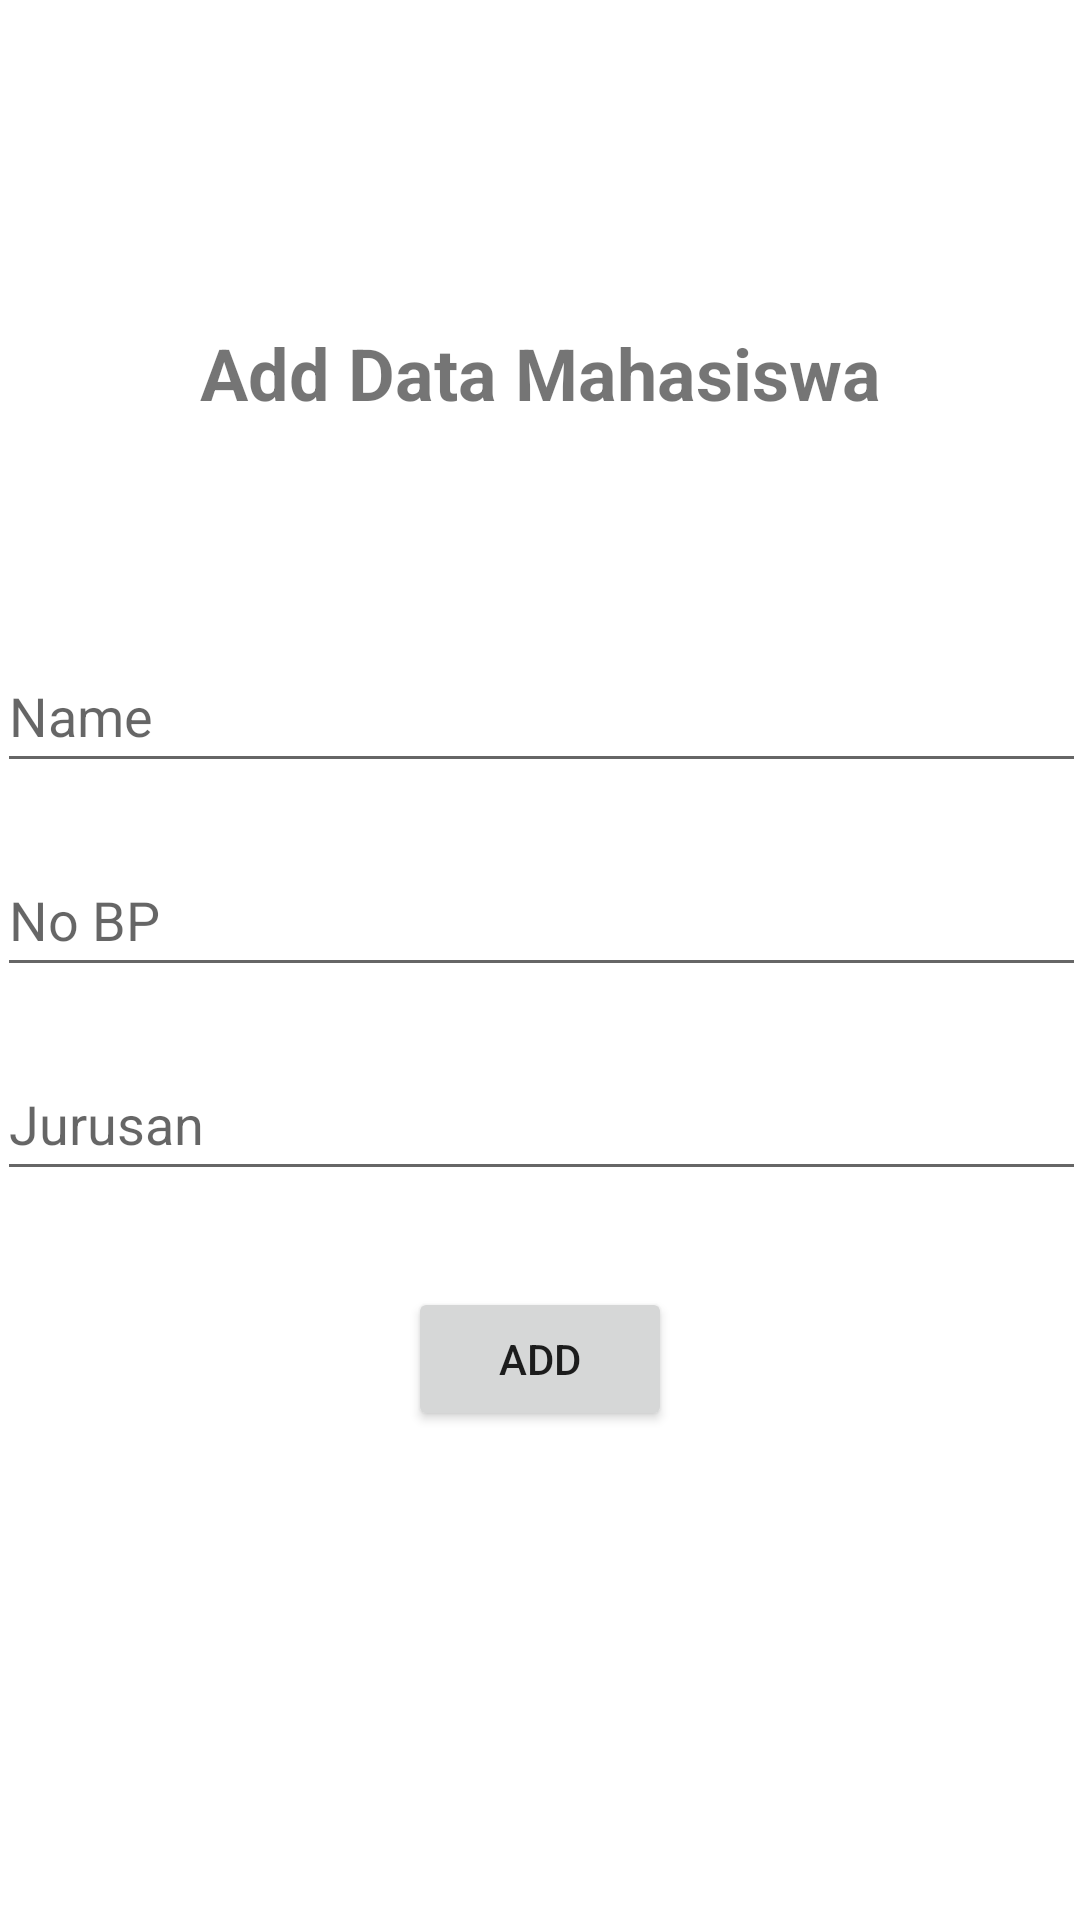

Write the Android layout XML for this screen, with the resource values it uses.
<!-- AndroidManifest.xml: application theme Theme.CcrudKotlin -->
<!-- res/layout/activity_add_data.xml -->
<?xml version="1.0" encoding="utf-8"?>
<androidx.constraintlayout.widget.ConstraintLayout xmlns:android="http://schemas.android.com/apk/res/android"
    xmlns:app="http://schemas.android.com/apk/res-auto"
    xmlns:tools="http://schemas.android.com/tools"
    android:layout_width="match_parent"
    android:layout_height="match_parent"
    tools:context=".AddDataActivity">

    <TextView
        android:id="@+id/judulAdd"
        android:layout_width="287dp"
        android:layout_height="41dp"
        android:layout_marginTop="108dp"
        android:text="Add Data Mahasiswa"
        android:textAlignment="center"
        android:textSize="24sp"
        android:textStyle="bold"
        app:layout_constraintEnd_toEndOf="parent"
        app:layout_constraintStart_toStartOf="parent"
        app:layout_constraintTop_toTopOf="parent" />

    <EditText
        android:id="@+id/et_Nama"
        android:layout_width="363dp"
        android:layout_height="48dp"
        android:layout_marginTop="64dp"
        android:ems="10"
        android:hint="Name"
        android:inputType="textPersonName"
        app:layout_constraintEnd_toEndOf="parent"
        app:layout_constraintStart_toStartOf="parent"
        app:layout_constraintTop_toBottomOf="@+id/judulAdd" />

    <EditText
        android:id="@+id/et_Bp"
        android:layout_width="363dp"
        android:layout_height="48dp"
        android:layout_marginTop="20dp"
        android:ems="10"
        android:hint="No BP"
        android:inputType="textPersonName"
        app:layout_constraintEnd_toEndOf="parent"
        app:layout_constraintStart_toStartOf="parent"
        app:layout_constraintTop_toBottomOf="@+id/et_Nama" />

    <EditText
        android:id="@+id/et_jurusan"
        android:layout_width="363dp"
        android:layout_height="48dp"
        android:layout_marginTop="20dp"
        android:ems="10"
        android:hint="Jurusan"
        android:inputType="textPersonName"
        app:layout_constraintEnd_toEndOf="parent"
        app:layout_constraintStart_toStartOf="parent"
        app:layout_constraintTop_toBottomOf="@+id/et_Bp" />

    <Button
        android:id="@+id/btn_add"
        android:layout_width="wrap_content"
        android:layout_height="wrap_content"
        android:layout_marginTop="32dp"
        android:text="Add"
        app:layout_constraintEnd_toEndOf="parent"
        app:layout_constraintStart_toStartOf="parent"
        app:layout_constraintTop_toBottomOf="@+id/et_jurusan" />
</androidx.constraintlayout.widget.ConstraintLayout>
<!-- resources referenced by this layout -->
<resources>
  <style name="Theme.CcrudKotlin" parent="Theme.MaterialComponents.DayNight.DarkActionBar">
          
          <item name="colorPrimary">@color/purple_500</item>
          <item name="colorPrimaryVariant">@color/purple_700</item>
          <item name="colorOnPrimary">@color/white</item>
          
          <item name="colorSecondary">@color/teal_200</item>
          <item name="colorSecondaryVariant">@color/teal_700</item>
          <item name="colorOnSecondary">@color/black</item>
          
          <item name="android:statusBarColor" tools:targetApi="l">?attr/colorPrimaryVariant</item>
          
      </style>
  <!-- not gathered from this repository: default colours our renderer supplied (Android Studio template values) -->
  <color name="purple_500">#FF6200EE</color>
  <color name="purple_700">#FF3700B3</color>
  <color name="teal_200">#FF03DAC5</color>
  <color name="teal_700">#FF018786</color>
  <color name="black">#FF000000</color>
  <color name="white">#FFFFFFFF</color>
</resources>
